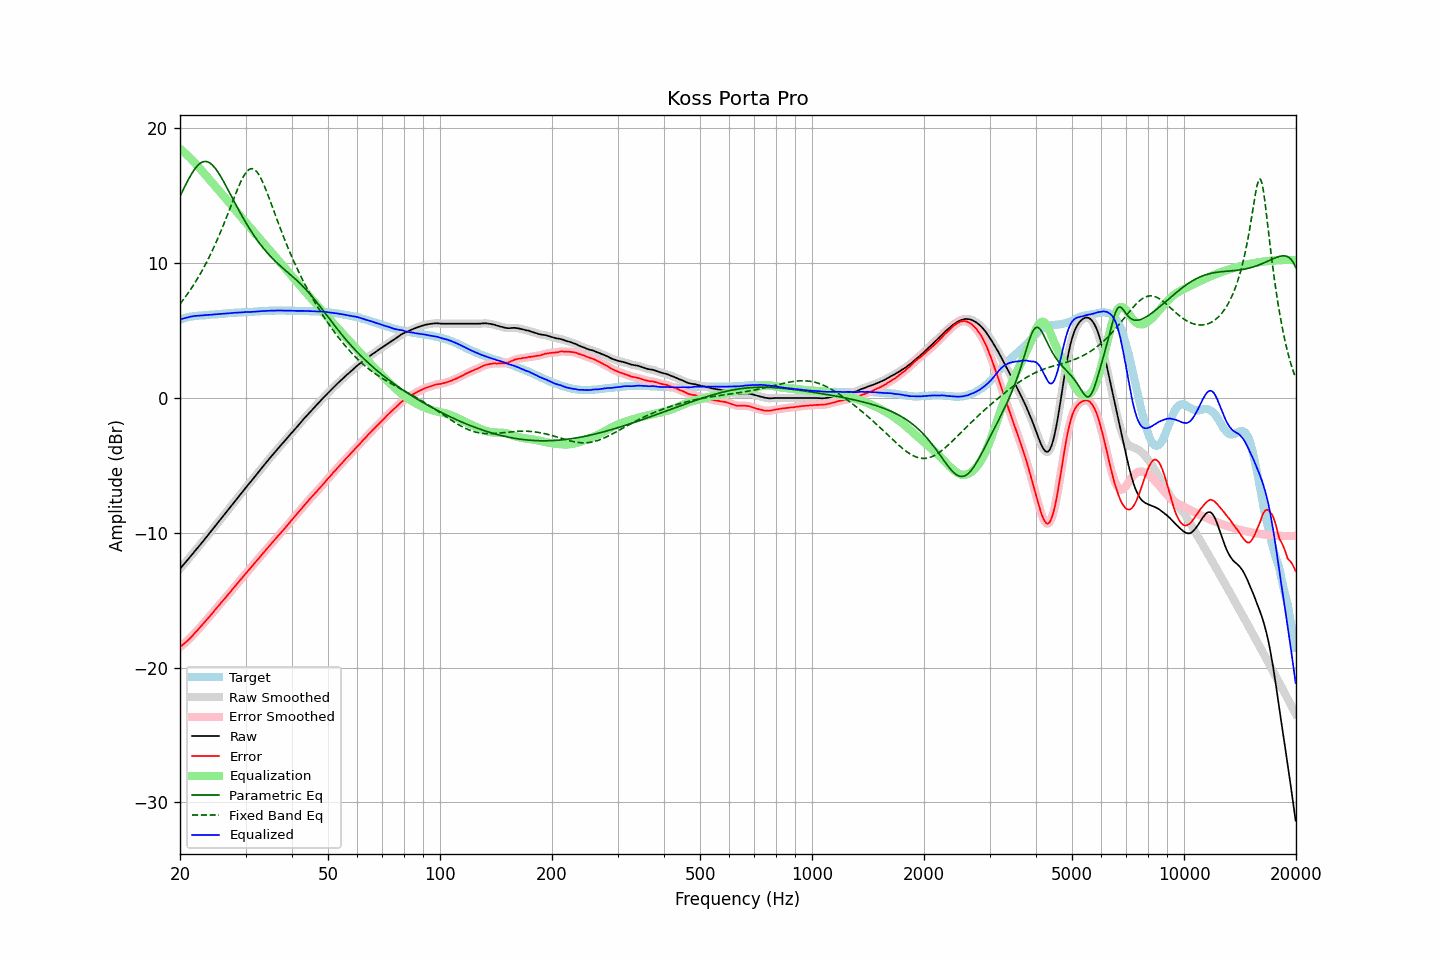

Source data for this figure (header and first rows):
frequency, raw, error, smoothed, error_smoothed, equalization, parametric_eq, fixed_band_eq, equalized_raw, equalized_smoothed, target
20.00, -12.67, -18.48, -12.67, -18.48, 18.48, 14.96, 6.97, 5.81, 5.81, 5.81
20.20, -12.53, -18.38, -12.53, -18.38, 18.38, 15.21, 7.12, 5.85, 5.85, 5.85
20.40, -12.39, -18.28, -12.39, -18.28, 18.28, 15.45, 7.28, 5.89, 5.89, 5.89
20.61, -12.25, -18.17, -12.25, -18.18, 18.18, 15.69, 7.44, 5.92, 5.93, 5.92
20.81, -12.11, -18.07, -12.11, -18.07, 18.07, 15.93, 7.60, 5.96, 5.96, 5.96
21.02, -11.97, -17.97, -11.97, -17.96, 17.96, 16.16, 7.77, 5.99, 5.99, 6.00
21.23, -11.82, -17.84, -11.82, -17.85, 17.84, 16.37, 7.95, 6.02, 6.02, 6.02
21.44, -11.68, -17.72, -11.68, -17.72, 17.72, 16.58, 8.12, 6.04, 6.04, 6.04
21.66, -11.54, -17.60, -11.54, -17.59, 17.60, 16.77, 8.30, 6.06, 6.06, 6.06
21.87, -11.39, -17.46, -11.39, -17.47, 17.47, 16.95, 8.49, 6.08, 6.08, 6.07
22.09, -11.25, -17.34, -11.25, -17.34, 17.34, 17.11, 8.68, 6.09, 6.09, 6.09
22.31, -11.11, -17.21, -11.10, -17.21, 17.21, 17.24, 8.88, 6.10, 6.10, 6.10
22.54, -10.96, -17.07, -10.96, -17.08, 17.07, 17.36, 9.08, 6.11, 6.11, 6.11
22.76, -10.82, -16.94, -10.82, -16.94, 16.94, 17.44, 9.29, 6.12, 6.12, 6.12
22.99, -10.68, -16.80, -10.68, -16.80, 16.80, 17.51, 9.50, 6.12, 6.12, 6.12
23.22, -10.53, -16.66, -10.53, -16.66, 16.67, 17.54, 9.72, 6.14, 6.14, 6.13
23.45, -10.38, -16.52, -10.38, -16.52, 16.53, 17.55, 9.95, 6.15, 6.15, 6.14
23.69, -10.23, -16.38, -10.23, -16.38, 16.39, 17.52, 10.18, 6.16, 6.16, 6.15
23.92, -10.09, -16.25, -10.09, -16.25, 16.25, 17.47, 10.41, 6.16, 6.17, 6.16
24.16, -9.94, -16.12, -9.94, -16.12, 16.11, 17.40, 10.66, 6.17, 6.17, 6.18
24.40, -9.79, -15.99, -9.79, -15.98, 15.97, 17.29, 10.90, 6.19, 6.18, 6.20
24.65, -9.64, -15.83, -9.64, -15.84, 15.84, 17.17, 11.16, 6.19, 6.20, 6.19
24.89, -9.49, -15.69, -9.49, -15.69, 15.70, 17.03, 11.42, 6.21, 6.21, 6.20
25.14, -9.34, -15.55, -9.34, -15.55, 15.56, 16.86, 11.69, 6.22, 6.22, 6.21
25.39, -9.19, -15.41, -9.19, -15.41, 15.41, 16.69, 11.96, 6.23, 6.23, 6.22
25.65, -9.04, -15.28, -9.04, -15.27, 15.27, 16.49, 12.25, 6.23, 6.23, 6.24
25.91, -8.89, -15.13, -8.89, -15.14, 15.13, 16.29, 12.53, 6.24, 6.24, 6.24
26.16, -8.74, -14.99, -8.74, -14.99, 15.00, 16.08, 12.82, 6.26, 6.25, 6.25
26.43, -8.59, -14.85, -8.59, -14.85, 14.86, 15.86, 13.12, 6.26, 6.27, 6.26
26.69, -8.44, -14.71, -8.44, -14.72, 14.72, 15.64, 13.42, 6.28, 6.27, 6.27
26.96, -8.29, -14.58, -8.29, -14.58, 14.57, 15.41, 13.73, 6.28, 6.28, 6.29
27.23, -8.14, -14.44, -8.14, -14.44, 14.43, 15.19, 14.04, 6.29, 6.29, 6.30
27.50, -7.99, -14.29, -7.99, -14.29, 14.29, 14.96, 14.35, 6.30, 6.30, 6.30
27.77, -7.83, -14.13, -7.83, -14.14, 14.14, 14.73, 14.66, 6.32, 6.31, 6.30
28.05, -7.68, -14.00, -7.68, -13.99, 14.00, 14.50, 14.96, 6.32, 6.32, 6.32
28.33, -7.53, -13.85, -7.53, -13.85, 13.86, 14.28, 15.26, 6.33, 6.33, 6.32
28.62, -7.38, -13.71, -7.38, -13.71, 13.71, 14.05, 15.55, 6.33, 6.33, 6.33
28.90, -7.23, -13.57, -7.23, -13.57, 13.57, 13.83, 15.83, 6.34, 6.34, 6.34
29.19, -7.08, -13.42, -7.08, -13.43, 13.43, 13.62, 16.09, 6.35, 6.35, 6.34
29.48, -6.93, -13.30, -6.93, -13.29, 13.29, 13.41, 16.33, 6.36, 6.36, 6.37
29.78, -6.78, -13.14, -6.78, -13.15, 13.15, 13.20, 16.54, 6.37, 6.37, 6.36
30.08, -6.63, -13.00, -6.63, -13.01, 13.01, 13.00, 16.71, 6.38, 6.38, 6.37
30.38, -6.49, -12.86, -6.49, -12.87, 12.87, 12.80, 16.85, 6.38, 6.38, 6.37
30.68, -6.35, -12.74, -6.35, -12.74, 12.73, 12.61, 16.95, 6.38, 6.38, 6.39
30.99, -6.21, -12.60, -6.21, -12.60, 12.59, 12.42, 17.00, 6.38, 6.39, 6.39
31.30, -6.06, -12.45, -6.06, -12.46, 12.45, 12.23, 17.01, 6.39, 6.39, 6.39
31.61, -5.91, -12.31, -5.91, -12.31, 12.31, 12.06, 16.97, 6.40, 6.40, 6.40
31.93, -5.76, -12.17, -5.76, -12.17, 12.18, 11.88, 16.88, 6.41, 6.41, 6.41
32.24, -5.62, -12.03, -5.62, -12.03, 12.03, 11.72, 16.75, 6.42, 6.42, 6.41
32.57, -5.47, -11.90, -5.47, -11.89, 11.89, 11.55, 16.57, 6.42, 6.42, 6.43
32.89, -5.32, -11.75, -5.32, -11.75, 11.75, 11.39, 16.37, 6.43, 6.43, 6.43
33.22, -5.17, -11.61, -5.17, -11.61, 11.61, 11.24, 16.13, 6.44, 6.44, 6.44
33.55, -5.02, -11.47, -5.02, -11.47, 11.47, 11.09, 15.86, 6.46, 6.45, 6.45
33.89, -4.88, -11.34, -4.88, -11.34, 11.34, 10.95, 15.58, 6.46, 6.46, 6.46
34.23, -4.73, -11.19, -4.73, -11.20, 11.20, 10.81, 15.28, 6.47, 6.46, 6.46
34.57, -4.59, -11.06, -4.59, -11.06, 11.06, 10.68, 14.97, 6.47, 6.47, 6.47
34.92, -4.44, -10.91, -4.44, -10.92, 10.92, 10.55, 14.65, 6.48, 6.47, 6.47
35.27, -4.30, -10.78, -4.30, -10.78, 10.78, 10.42, 14.33, 6.48, 6.48, 6.48
35.62, -4.16, -10.64, -4.16, -10.64, 10.64, 10.30, 14.00, 6.48, 6.48, 6.48
35.97, -4.02, -10.50, -4.02, -10.50, 10.51, 10.18, 13.67, 6.49, 6.49, 6.48
... 635 more rows
